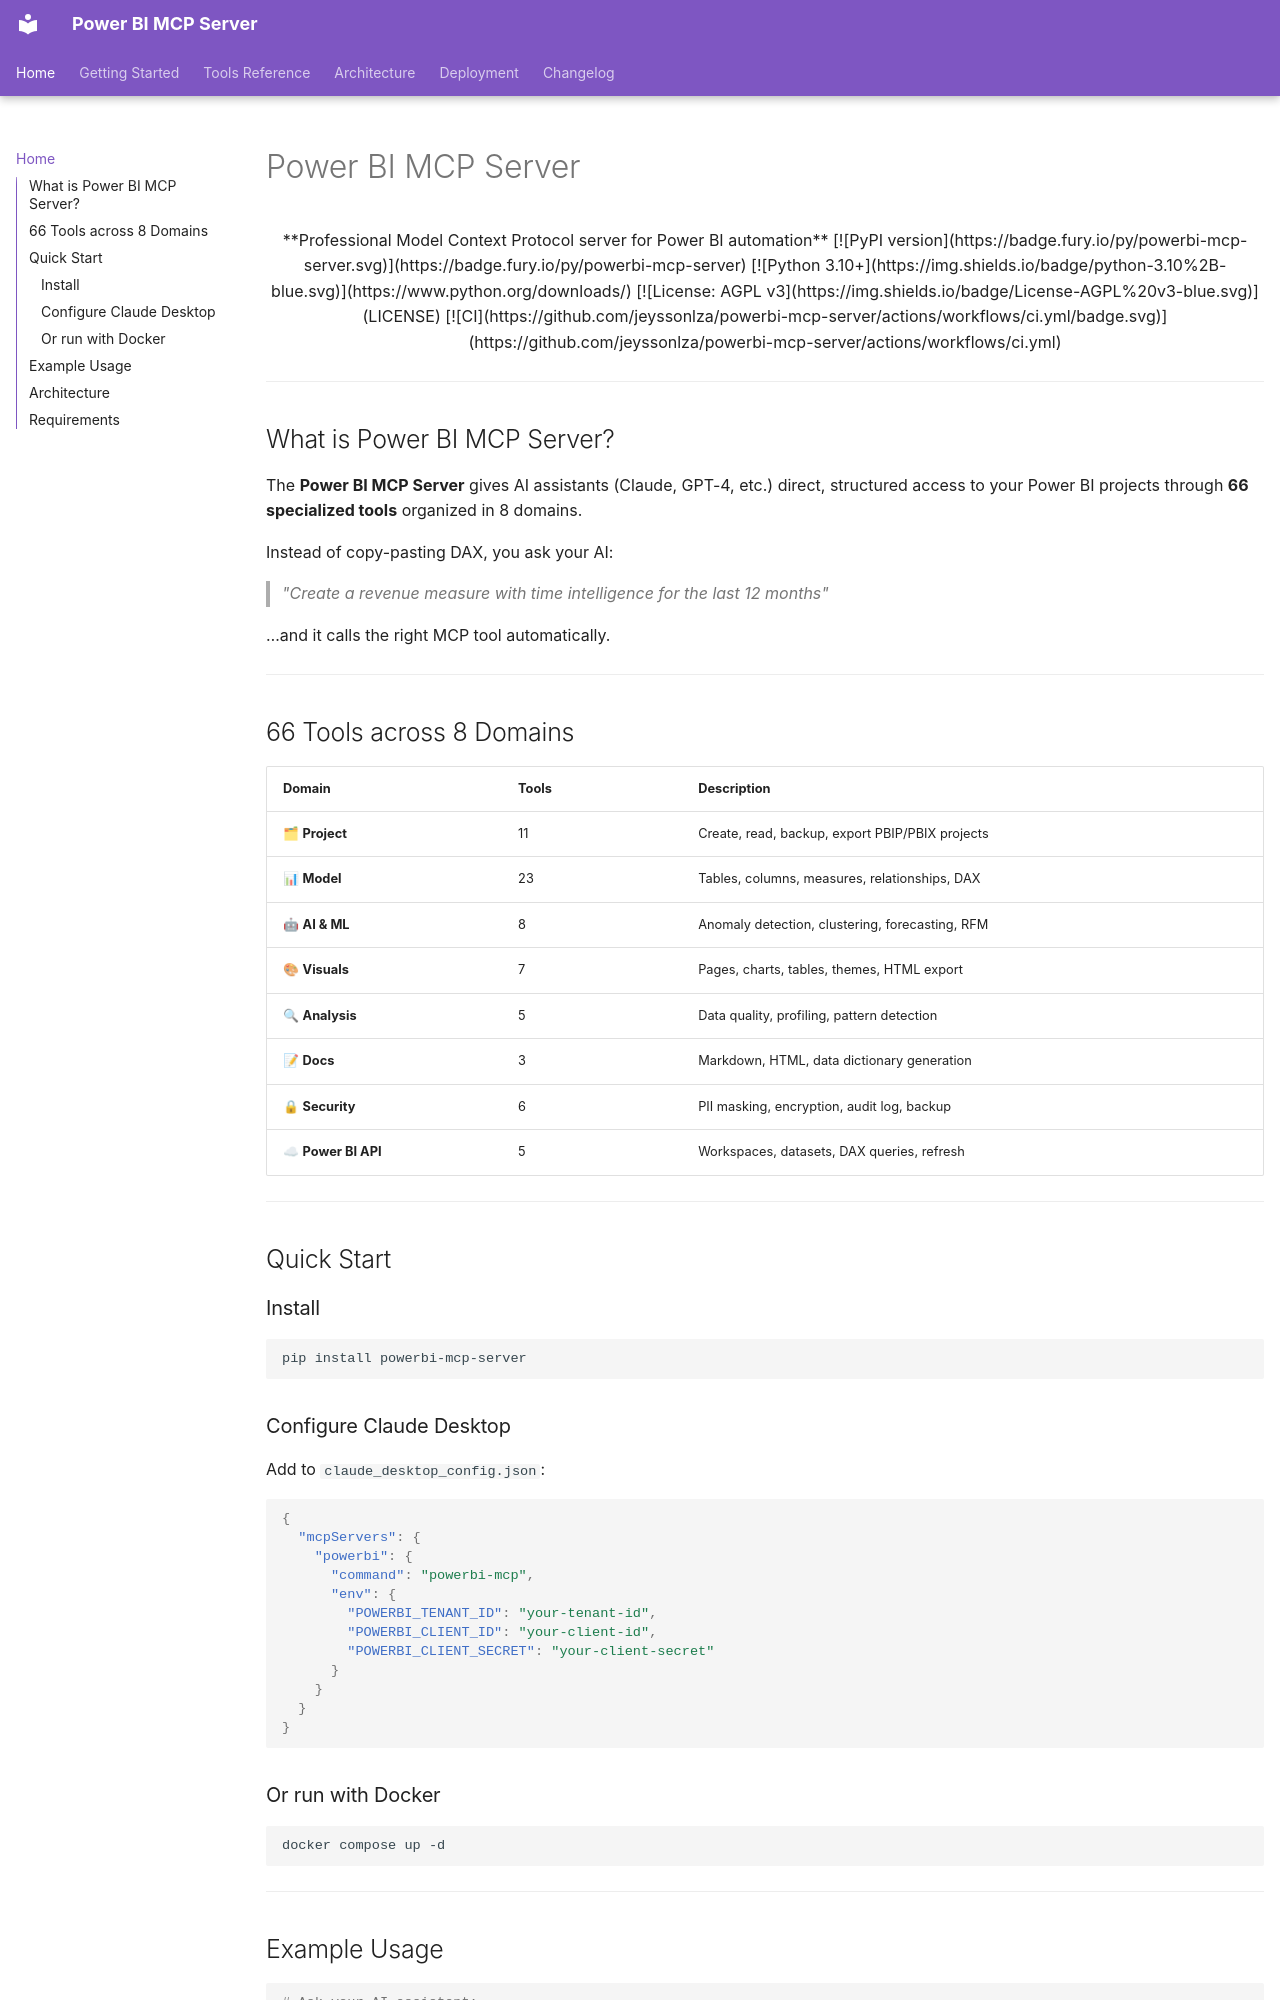

repository: jeyssonlza/powerbi-mcp-server · page: index.html · generator: mkdocs

# Power BI MCP Server

<div align="center">

**Professional Model Context Protocol server for Power BI automation**

[![PyPI version](https://badge.fury.io/py/powerbi-mcp-server.svg)](https://badge.fury.io/py/powerbi-mcp-server)
[![Python 3.10+](https://img.shields.io/badge/python-3.10%2B-blue.svg)](https://www.python.org/downloads/)
[![License: AGPL v3](https://img.shields.io/badge/License-AGPL%20v3-blue.svg)](LICENSE)
[![CI](https://github.com/jeyssonlza/powerbi-mcp-server/actions/workflows/ci.yml/badge.svg)](https://github.com/jeyssonlza/powerbi-mcp-server/actions/workflows/ci.yml)

</div>

---

## What is Power BI MCP Server?

The **Power BI MCP Server** gives AI assistants (Claude, GPT-4, etc.) direct, structured access to your Power BI projects through **66 specialized tools** organized in 8 domains.

Instead of copy-pasting DAX, you ask your AI:

> *"Create a revenue measure with time intelligence for the last 12 months"*

…and it calls the right MCP tool automatically.

---

## 66 Tools across 8 Domains

| Domain | Tools | Description |
|--------|-------|-------------|
| 🗂 **Project** | 11 | Create, read, backup, export PBIP/PBIX projects |
| 📊 **Model** | 23 | Tables, columns, measures, relationships, DAX |
| 🤖 **AI & ML** | 8 | Anomaly detection, clustering, forecasting, RFM |
| 🎨 **Visuals** | 7 | Pages, charts, tables, themes, HTML export |
| 🔍 **Analysis** | 5 | Data quality, profiling, pattern detection |
| 📝 **Docs** | 3 | Markdown, HTML, data dictionary generation |
| 🔒 **Security** | 6 | PII masking, encryption, audit log, backup |
| ☁ **Power BI API** | 5 | Workspaces, datasets, DAX queries, refresh |

---

## Quick Start

### Install

```bash
pip install powerbi-mcp-server
```

### Configure Claude Desktop

Add to `claude_desktop_config.json`:

```json
{
  "mcpServers": {
    "powerbi": {
      "command": "powerbi-mcp",
      "env": {
        "POWERBI_TENANT_ID": "your-tenant-id",
        "POWERBI_CLIENT_ID": "your-client-id",
        "POWERBI_CLIENT_SECRET": "your-client-secret"
      }
    }
  }
}
```

### Or run with Docker

```bash
docker compose up -d
```

---
